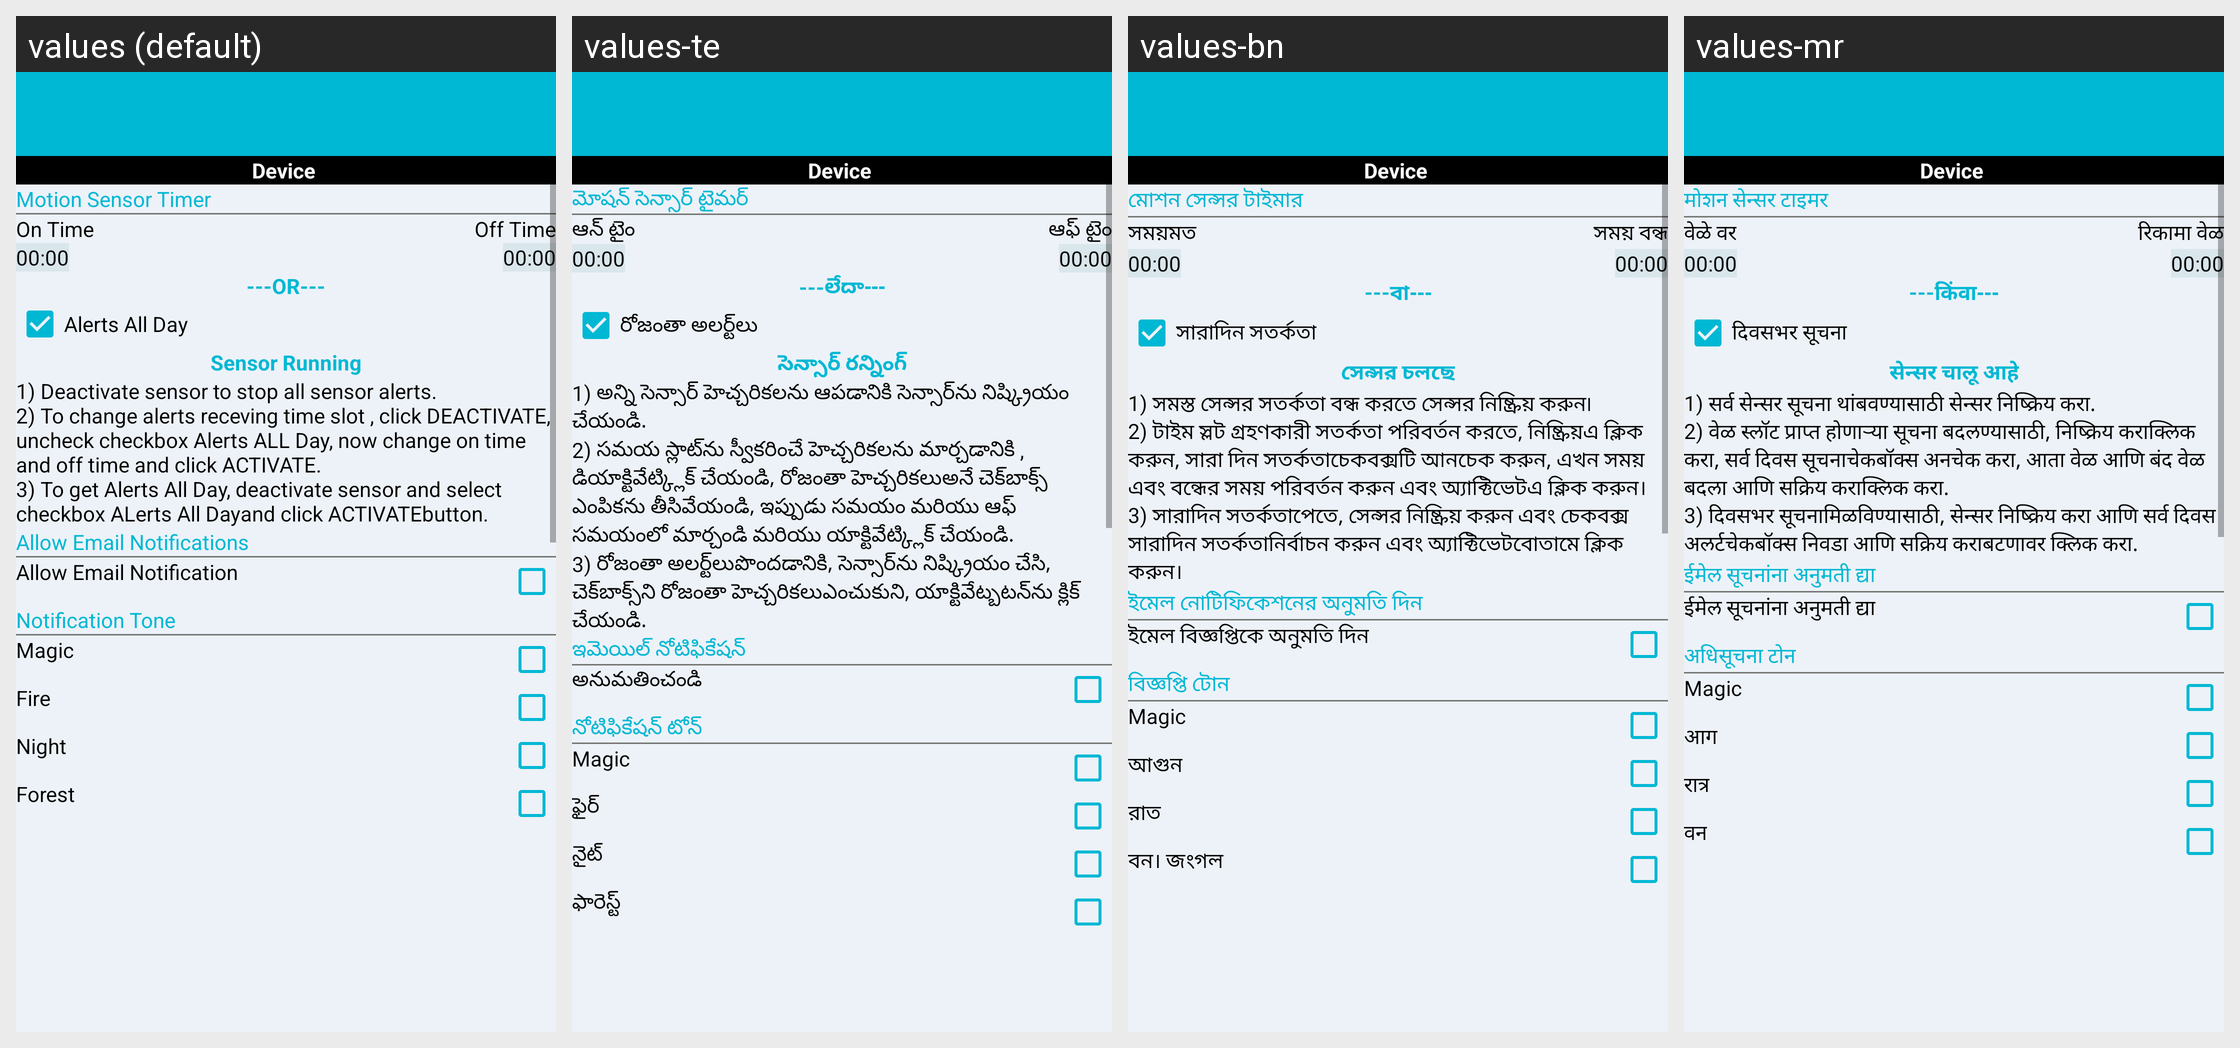

Locale-by-locale string values for the Android screen shown in this grid:
Android screen res/layout/activity_time_alert_settings.xml rendered under 4 locales, left to right: values (default), values-te, values-bn, values-mr. Device: Nexus 5 (rendered at 1080×1920; each locale shown at half size, 540×960, under a caption strip naming it); theme AppTheme.
Other locales in the repository, not shown: values-gu, values-hi, values-ka, values-ml, values-ta.
Strings drawn on this screen, with the default value and each locale's value (text and hints the layout hard-codes, and strings that could not be matched under every locale, appear in the picture but are not listed):

sensor_timer
  values: Motion Sensor Timer
  values-te: మోషన్ సెన్సార్ టైమర్
  values-bn: মোশন সেন্সর টাইমার
  values-mr: मोशन सेन्सर टाइमर

motion_ontime
  values: On Time
  values-te: ఆన్ టైం
  values-bn: সময়মত
  values-mr: वेळे वर

motion_offtime
  values: Off Time
  values-te: ఆఫ్ టైం
  values-bn: সময় বন্ধ
  values-mr: रिकामा वेळ

timer_or
  values: ---OR---
  values-te: ---లేదా---
  values-bn: ---বা---
  values-mr: ---किंवा---

timer_always
  values: Alerts All Day
  values-te: రోజంతా అలర్ట్‌లు
  values-bn: সারাদিন সতর্কতা
  values-mr: दिवसभर सूचना

timer_running
  values: Sensor Running
  values-te: సెన్సార్ రన్నింగ్
  values-bn: সেন্সর চলছে
  values-mr: सेन्सर चालू आहे

motion_set_info
  values: 1) Deactivate sensor to stop all sensor alerts. 
      2) To change alerts receving time slot , click DEACTIVATE, uncheck checkbox Alerts ALL Day, now change on time and off time and click ACTIVATE. 
      3) To get Alerts All Day, deactivate sensor and select checkbox ALerts All Dayand click ACTIVATEbutton.
  values-te: 1) అన్ని సెన్సార్ హెచ్చరికలను ఆపడానికి సెన్సార్‌ను నిష్క్రియం చేయండి. 
      2) సమయ స్లాట్‌ను స్వీకరించే హెచ్చరికలను మార్చడానికి , డియాక్టివేట్క్లిక్ చేయండి, రోజంతా హెచ్చరికలుఅనే చెక్‌బాక్స్ ఎంపికను తీసివేయండి, ఇప్పుడు సమయం మరియు ఆఫ్ సమయంలో మార్చండి మరియు యాక్టివేట్క్లిక్ చేయండి. 
      3) రోజంతా అలర్ట్‌లుపొందడానికి, సెన్సార్‌ను నిష్క్రియం చేసి, చెక్‌బాక్స్‌ని రోజంతా హెచ్చరికలుఎంచుకుని, యాక్టివేట్బటన్‌ను …[clipped]
  values-bn: 1) সমস্ত সেন্সর সতর্কতা বন্ধ করতে সেন্সর নিষ্ক্রিয় করুন৷ 
      2) টাইম স্লট গ্রহণকারী সতর্কতা পরিবর্তন করতে, নিষ্ক্রিয়এ ক্লিক করুন, সারা দিন সতর্কতাচেকবক্সটি আনচেক করুন, এখন সময় এবং বন্ধের সময় পরিবর্তন করুন এবং অ্যাক্টিভেটএ ক্লিক করুন। 
      3) সারাদিন সতর্কতাপেতে, সেন্সর নিষ্ক্রিয় করুন এবং চেকবক্স সারাদিন সতর্কতানির্বাচন করুন এবং অ্যাক্টিভেটবোতামে ক্লিক করুন।
  values-mr: 1) सर्व सेन्सर सूचना थांबवण्यासाठी सेन्सर निष्क्रिय करा. 
      2) वेळ स्लॉट प्राप्त होणार्‍या सूचना बदलण्यासाठी, निष्क्रिय कराक्लिक करा, सर्व दिवस सूचनाचेकबॉक्स अनचेक करा, आता वेळ आणि बंद वेळ बदला आणि सक्रिय कराक्लिक करा. 
      3) दिवसभर सूचनामिळविण्यासाठी, सेन्सर निष्क्रिय करा आणि सर्व दिवस अलर्टचेकबॉक्स निवडा आणि सक्रिय कराबटणावर क्लिक करा.

motion_email_noti
  values: Allow Email Notifications
  values-te: ఇమెయిల్ నోటిఫికేషన్
  values-bn: ইমেল নোটিফিকেশনের অনুমতি দিন
  values-mr: ईमेल सूचनांना अनुमती द्या

motion_allow_email
  values: Allow Email Notification
  values-te: అనుమతించండి
  values-bn: ইমেল বিজ্ঞপ্তিকে অনুমতি দিন
  values-mr: ईमेल सूचनांना अनुमती द्या

motion_notitone
  values: Notification Tone
  values-te: నోటిఫికేషన్ టోన్
  values-bn: বিজ্ঞপ্তি টোন
  values-mr: अधिसूचना टोन

motion_fire
  values: Fire
  values-te: ఫైర్
  values-bn: আগুন
  values-mr: आग

motion_night
  values: Night
  values-te: నైట్
  values-bn: রাত
  values-mr: रात्र

motion_forest
  values: Forest
  values-te: ఫారెస్ట్
  values-bn: বন। জংগল
  values-mr: वन
